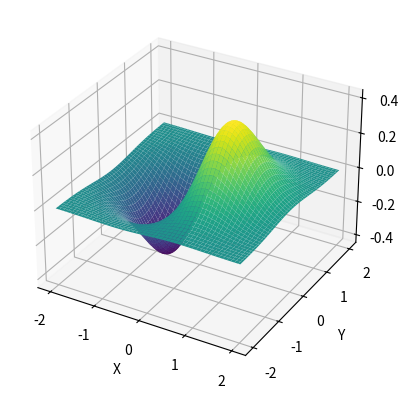

Here is the Python script that generated this plot:
import numpy as np
import matplotlib.pyplot as plt
# from mpl_toolkits.mplot3d import Axes3D

# Tạo dữ liệu mẫu
## Tạo chuỗi x y
x = np.linspace(-2, 2, 100)
y = np.linspace(-2, 2, 100)
## Meshgrid 2 chiều x y lại thành không gian 2 chiều
x, y = np.meshgrid(x, y)
## Tính z theo công thức
z = x * np.exp(-x**2 - y**2)

# Tạo subplot 3D
## Tạo figure
fig = plt.figure()
## Thêm subplot ax 3D vào
ax = fig.add_subplot(111, 
                     projection='3d')

# Vẽ biểu đồ 3D
ax.plot_surface(x, 
                y, 
                z, 
                # theme
                cmap='viridis')

# Đặt tên cho các trục
ax.set_xlabel('X')
ax.set_ylabel('Y')
ax.set_zlabel('Z')

# Hiển thị biểu đồ
plt.show()
